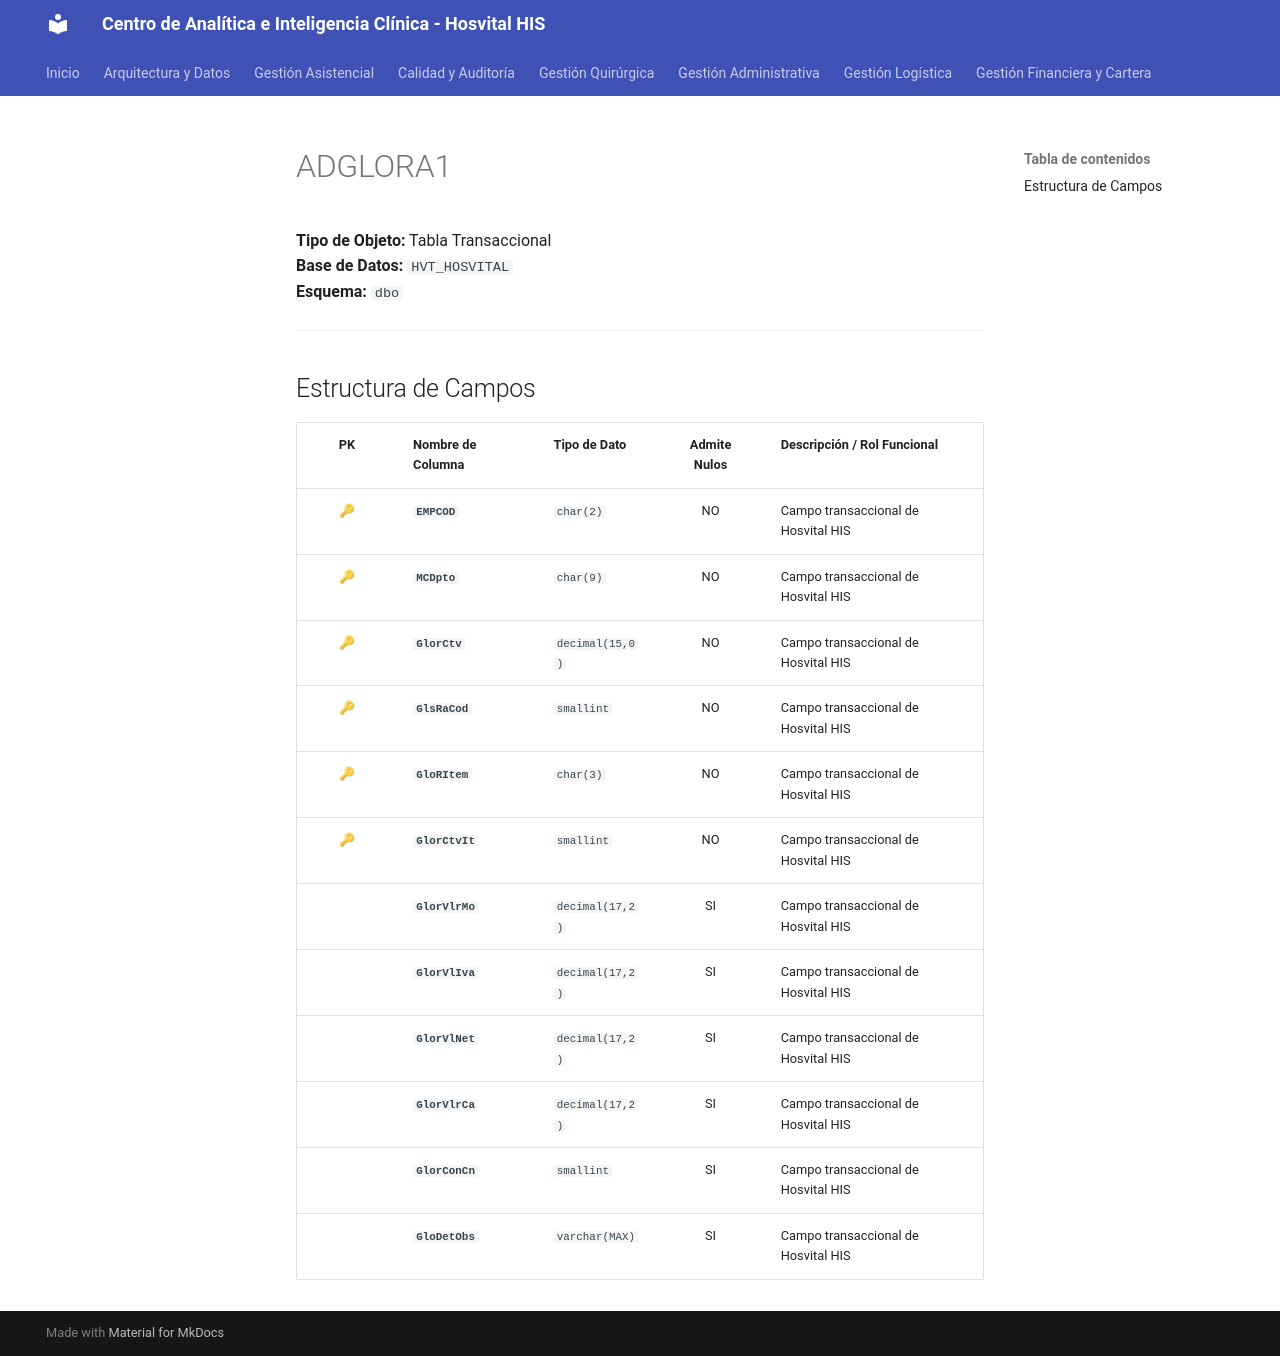

repository: SoporteSaludtech/superset-docs · page: diccionario-general/ADGLORA1/index.html · generator: mkdocs

# ADGLORA1

**Tipo de Objeto:** Tabla Transaccional  
**Base de Datos:** `HVT_HOSVITAL`  
**Esquema:** `dbo`

---

## Estructura de Campos

| PK | Nombre de Columna | Tipo de Dato | Admite Nulos | Descripción / Rol Funcional |
| :-: | :--- | :--- | :-: | :--- |
| 🔑 | **`EMPCOD`** | `char(2)` | NO | Campo transaccional de Hosvital HIS |
| 🔑 | **`MCDpto`** | `char(9)` | NO | Campo transaccional de Hosvital HIS |
| 🔑 | **`GlorCtv`** | `decimal(15,0)` | NO | Campo transaccional de Hosvital HIS |
| 🔑 | **`GlsRaCod`** | `smallint` | NO | Campo transaccional de Hosvital HIS |
| 🔑 | **`GloRItem`** | `char(3)` | NO | Campo transaccional de Hosvital HIS |
| 🔑 | **`GlorCtvIt`** | `smallint` | NO | Campo transaccional de Hosvital HIS |
|  | **`GlorVlrMo`** | `decimal(17,2)` | SI | Campo transaccional de Hosvital HIS |
|  | **`GlorVlIva`** | `decimal(17,2)` | SI | Campo transaccional de Hosvital HIS |
|  | **`GlorVlNet`** | `decimal(17,2)` | SI | Campo transaccional de Hosvital HIS |
|  | **`GlorVlrCa`** | `decimal(17,2)` | SI | Campo transaccional de Hosvital HIS |
|  | **`GlorConCn`** | `smallint` | SI | Campo transaccional de Hosvital HIS |
|  | **`GloDetObs`** | `varchar(MAX)` | SI | Campo transaccional de Hosvital HIS |
